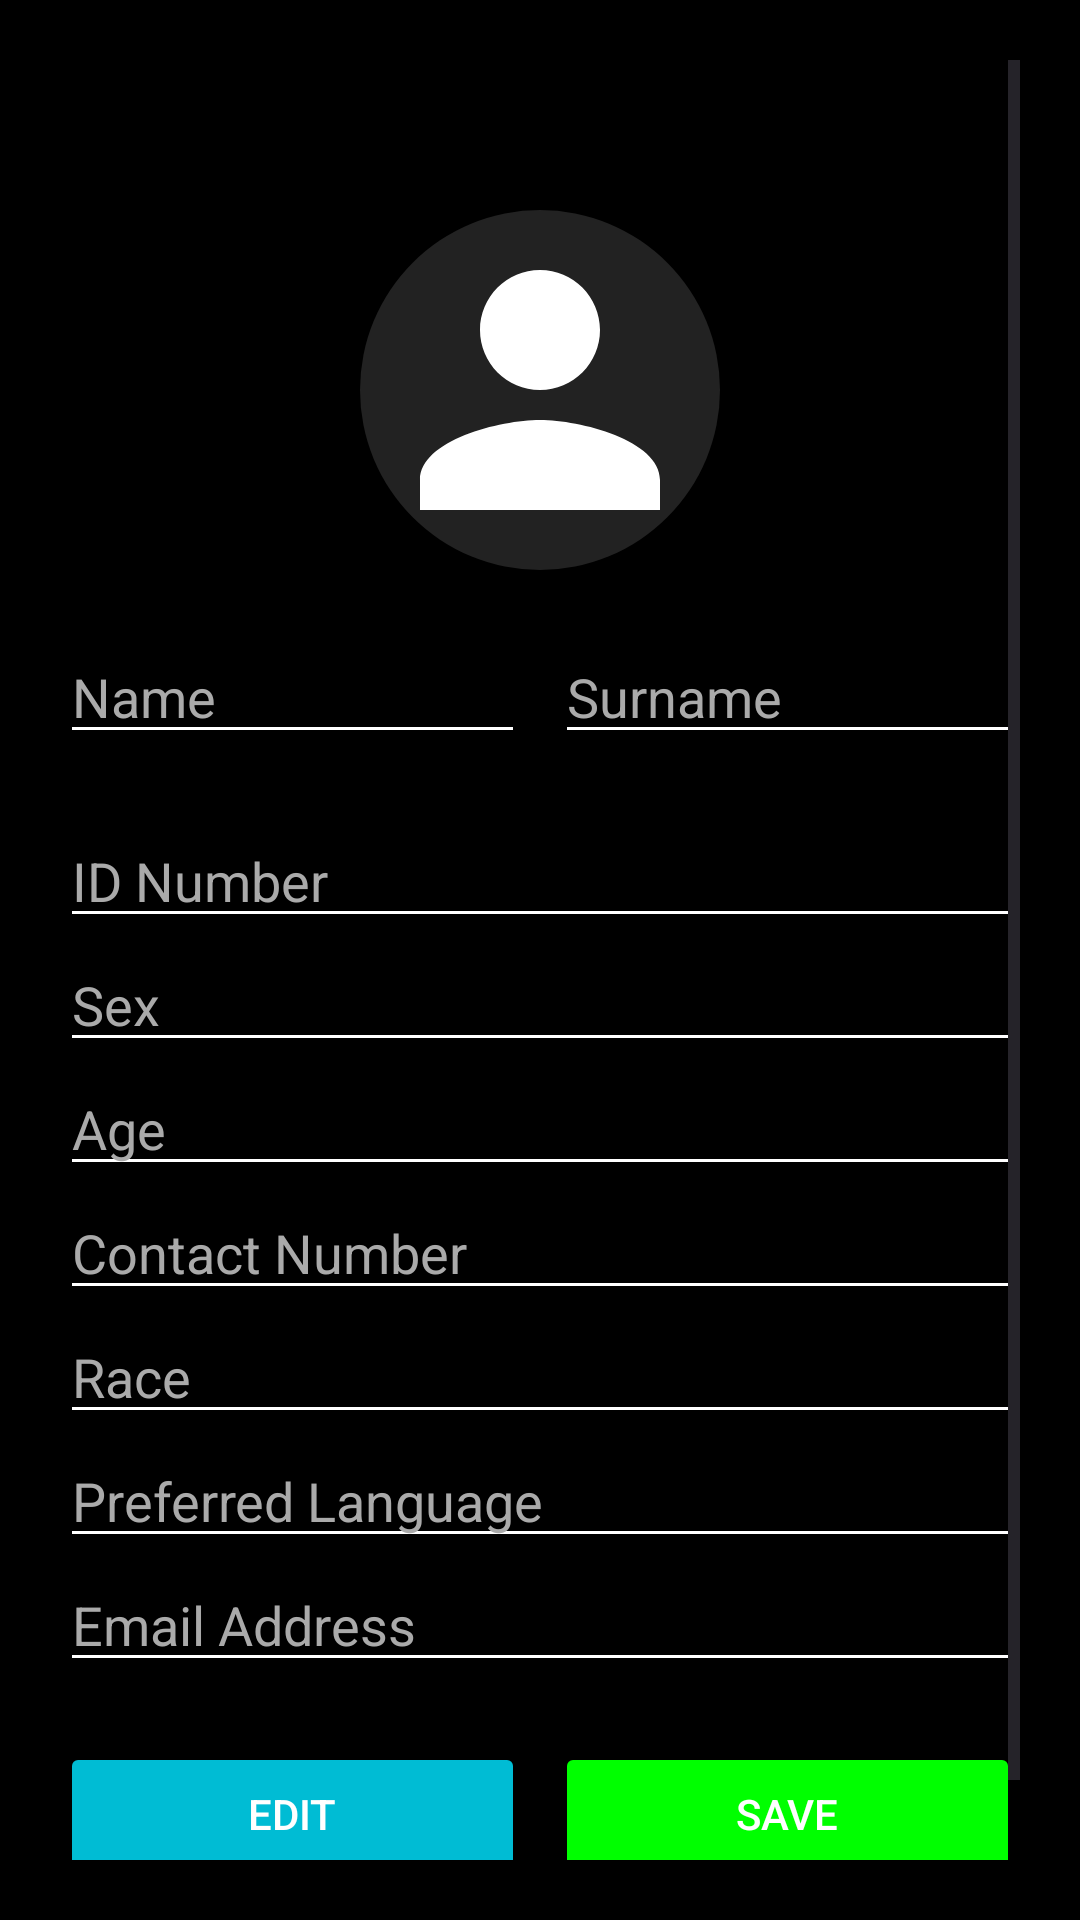

The Android layout XML behind this screen, and the referenced resources:
<!-- AndroidManifest.xml: application theme Theme.QueueMed -->
<!-- res/layout/activity_profile.xml -->
<?xml version="1.0" encoding="utf-8"?>
<ScrollView xmlns:android="http://schemas.android.com/apk/res/android"
    xmlns:app="http://schemas.android.com/apk/res-auto"
    android:layout_width="match_parent"
    android:layout_height="match_parent"
    android:background="#000000"
    android:padding="20dp">

    <LinearLayout
        android:layout_width="match_parent"
        android:layout_height="wrap_content"
        android:orientation="vertical"
        android:gravity="center_horizontal">

        
        <ImageButton
            android:id="@+id/btnBack"
            android:layout_width="40dp"
            android:layout_height="40dp"
            android:layout_gravity="start"
            android:background="@android:color/transparent"
            android:src="@drawable/ic_arrow_back"
            android:contentDescription="Back"
            app:tint="#FFFFFF" />

        
        <ImageView
            android:id="@+id/profileImage"
            android:layout_width="120dp"
            android:layout_height="120dp"
            android:layout_marginTop="10dp"
            android:layout_marginBottom="10dp"
            android:src="@drawable/ic_profile2"
            android:scaleType="centerCrop"
            android:background="@drawable/circle_bg"
            android:contentDescription="Profile Picture" />

        
        <Button
            android:id="@+id/btnUpload"
            android:layout_width="wrap_content"
            android:layout_height="wrap_content"
            android:text="Upload Image"
            android:textColor="#FFFFFF"
            app:backgroundTint="#3F51B5"
            android:layout_marginBottom="10dp"
            android:visibility="gone" />

        
        <LinearLayout
            android:layout_width="match_parent"
            android:layout_height="wrap_content"
            android:orientation="vertical">

            <LinearLayout
                android:layout_width="match_parent"
                android:layout_height="wrap_content"
                android:orientation="horizontal"
                android:layout_marginTop="10dp"
                android:layout_marginBottom="20dp"
                android:weightSum="2">

                <EditText
                    android:id="@+id/txtName"
                    android:layout_width="0dp"
                    android:layout_height="wrap_content"
                    android:layout_weight="1"
                    android:layout_marginEnd="5dp"
                    android:hint="Name"
                    android:textColor="#FFFFFF"
                    android:textColorHint="#AAAAAA"
                    android:backgroundTint="#FFFFFF"
                    android:enabled="false" />

                <EditText
                    android:id="@+id/txtSurname"
                    android:layout_width="0dp"
                    android:layout_height="wrap_content"
                    android:layout_weight="1"
                    android:layout_marginStart="5dp"
                    android:hint="Surname"
                    android:textColor="#FFFFFF"
                    android:textColorHint="#AAAAAA"
                    android:backgroundTint="#FFFFFF"
                    android:enabled="false" />

            </LinearLayout>

            <EditText
                android:id="@+id/txtID"
                android:layout_width="match_parent"
                android:layout_height="wrap_content"
                android:hint="ID Number"
                android:inputType="number"
                android:textColor="#FFFFFF"
                android:textColorHint="#AAAAAA"
                android:backgroundTint="#FFFFFF"
                android:enabled="false" />

            <EditText
                android:id="@+id/txtSex"
                android:layout_width="match_parent"
                android:layout_height="wrap_content"
                android:hint="Sex"
                android:textColor="#FFFFFF"
                android:textColorHint="#AAAAAA"
                android:backgroundTint="#FFFFFF"
                android:enabled="false" />

            <EditText
                android:id="@+id/txtAge"
                android:layout_width="match_parent"
                android:layout_height="wrap_content"
                android:hint="Age"
                android:inputType="number"
                android:textColor="#FFFFFF"
                android:textColorHint="#AAAAAA"
                android:backgroundTint="#FFFFFF"
                android:enabled="false" />

            <EditText
                android:id="@+id/txtContact"
                android:layout_width="match_parent"
                android:layout_height="wrap_content"
                android:hint="Contact Number"
                android:inputType="phone"
                android:textColor="#FFFFFF"
                android:textColorHint="#AAAAAA"
                android:backgroundTint="#FFFFFF"
                android:enabled="false" />

            <EditText
                android:id="@+id/txtRace"
                android:layout_width="match_parent"
                android:layout_height="wrap_content"
                android:hint="Race"
                android:textColor="#FFFFFF"
                android:textColorHint="#AAAAAA"
                android:backgroundTint="#FFFFFF"
                android:enabled="false" />

            <EditText
                android:id="@+id/txtLanguage"
                android:layout_width="match_parent"
                android:layout_height="wrap_content"
                android:hint="Preferred Language"
                android:textColor="#FFFFFF"
                android:textColorHint="#AAAAAA"
                android:backgroundTint="#FFFFFF"
                android:enabled="false" />

            <EditText
                android:id="@+id/txtEmail"
                android:layout_width="match_parent"
                android:layout_height="wrap_content"
                android:hint="Email Address"
                android:inputType="textEmailAddress"
                android:textColor="#FFFFFF"
                android:textColorHint="#AAAAAA"
                android:backgroundTint="#FFFFFF"
                android:enabled="false" />
        </LinearLayout>

        
        <LinearLayout
            android:layout_width="match_parent"
            android:layout_height="wrap_content"
            android:orientation="horizontal"
            android:gravity="center"
            android:layout_marginTop="20dp"
            android:weightSum="2">

            <Button
                android:id="@+id/btnEdit"
                android:layout_width="0dp"
                android:layout_height="wrap_content"
                android:layout_weight="1"
                android:text="Edit"
                app:backgroundTint="#00BCD4"
                android:textColor="#FFFFFF"
                android:layout_marginEnd="5dp" />

            <Button
                android:id="@+id/btnSave"
                android:layout_width="0dp"
                android:layout_height="wrap_content"
                android:layout_weight="1"
                android:text="Save"
                app:backgroundTint="#00FF00"
                android:textColor="#FFFFFF"
                android:layout_marginStart="5dp" />
        </LinearLayout>

        <View
            android:layout_width="match_parent"
            android:layout_height="1dp"
            android:background="#444444"
            android:layout_marginTop="20dp"
            android:layout_marginBottom="20dp" />

    </LinearLayout>
</ScrollView>
<!-- resources referenced by this layout -->
<resources>
  <!-- drawable circle_bg (drawable) -->
  <shape xmlns:android="http://schemas.android.com/apk/res/android"
      android:shape="oval">
      <solid android:color="#222222" />
  </shape>
  <!-- drawable ic_profile2 (drawable) -->
  <?xml version="1.0" encoding="utf-8"?>
  <vector xmlns:android="http://schemas.android.com/apk/res/android"
      android:width="24dp"
      android:height="24dp"
      android:viewportWidth="24"
      android:viewportHeight="24"
      android:tint="@android:color/white">
      <path
          android:fillColor="@android:color/white"
          android:pathData="M12,12c2.21,0 4,-1.79 4,-4s-1.79,-4 -4,-4 -4,1.79 -4,4 1.79,4 4,4zM12,14c-2.67,0 -8,1.34 -8,4v2h16v-2c0,-2.66 -5.33,-4 -8,-4z" />
  </vector>
  <style name="Theme.QueueMed" parent="Base.Theme.QueueMed" />
  <style name="Base.Theme.QueueMed" parent="Theme.Material3.DayNight.NoActionBar">
          
          
      </style>
</resources>
